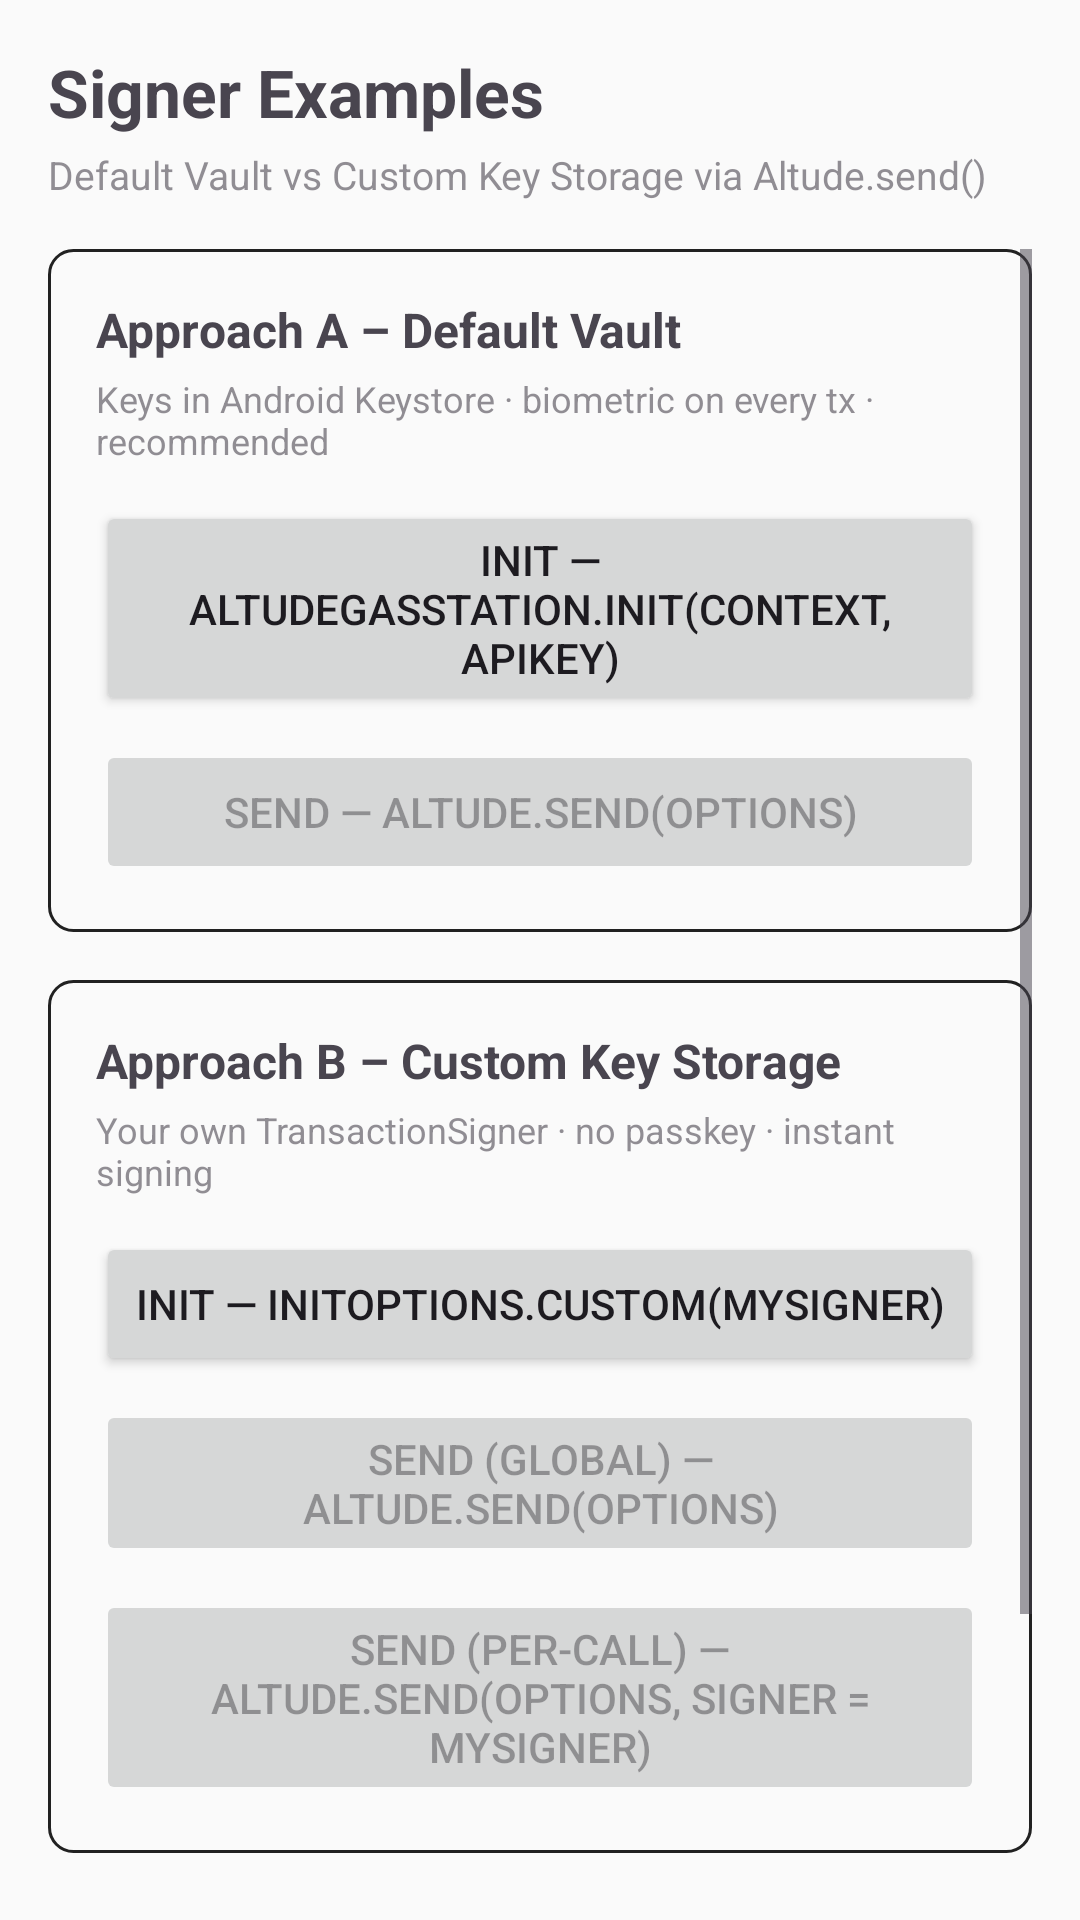

Produce the Android XML layout that renders to this screen, including the resource entries it uses.
<!-- AndroidManifest.xml: application theme Theme.Altudesdk -->
<!-- res/layout/activity_signer_examples.xml -->
<?xml version="1.0" encoding="utf-8"?>
<LinearLayout xmlns:android="http://schemas.android.com/apk/res/android"
    android:layout_width="match_parent"
    android:layout_height="match_parent"
    android:orientation="vertical"
    android:padding="16dp">

    
    <TextView
        android:layout_width="match_parent"
        android:layout_height="wrap_content"
        android:text="Signer Examples"
        android:textSize="22sp"
        android:textStyle="bold"
        android:paddingBottom="4dp" />

    <TextView
        android:layout_width="match_parent"
        android:layout_height="wrap_content"
        android:text="Default Vault vs Custom Key Storage via Altude.send()"
        android:textSize="13sp"
        android:alpha="0.6"
        android:paddingBottom="16dp" />

    
    <ScrollView
        android:layout_width="match_parent"
        android:layout_height="0dp"
        android:layout_weight="1">

        <LinearLayout
            android:layout_width="match_parent"
            android:layout_height="wrap_content"
            android:orientation="vertical">

            
            <LinearLayout
                android:layout_width="match_parent"
                android:layout_height="wrap_content"
                android:orientation="vertical"
                android:background="@drawable/rounded_background"
                android:padding="16dp"
                android:layout_marginBottom="16dp">

                <TextView
                    android:layout_width="match_parent"
                    android:layout_height="wrap_content"
                    android:text="Approach A – Default Vault"
                    android:textSize="16sp"
                    android:textStyle="bold"
                    android:paddingBottom="4dp" />

                <TextView
                    android:layout_width="match_parent"
                    android:layout_height="wrap_content"
                    android:text="Keys in Android Keystore · biometric on every tx · recommended"
                    android:textSize="12sp"
                    android:alpha="0.6"
                    android:paddingBottom="12dp" />

                <Button
                    android:id="@+id/vaultInitButton"
                    android:layout_width="match_parent"
                    android:layout_height="wrap_content"
                    android:text="Init — AltudeGasStation.init(context, apiKey)"
                    android:layout_marginBottom="8dp" />

                <Button
                    android:id="@+id/vaultSendButton"
                    android:layout_width="match_parent"
                    android:layout_height="wrap_content"
                    android:text="Send — Altude.send(options)"
                    android:enabled="false" />

            </LinearLayout>

            
            <LinearLayout
                android:layout_width="match_parent"
                android:layout_height="wrap_content"
                android:orientation="vertical"
                android:background="@drawable/rounded_background"
                android:padding="16dp"
                android:layout_marginBottom="16dp">

                <TextView
                    android:layout_width="match_parent"
                    android:layout_height="wrap_content"
                    android:text="Approach B – Custom Key Storage"
                    android:textSize="16sp"
                    android:textStyle="bold"
                    android:paddingBottom="4dp" />

                <TextView
                    android:layout_width="match_parent"
                    android:layout_height="wrap_content"
                    android:text="Your own TransactionSigner · no passkey · instant signing"
                    android:textSize="12sp"
                    android:alpha="0.6"
                    android:paddingBottom="12dp" />

                <Button
                    android:id="@+id/customInitButton"
                    android:layout_width="match_parent"
                    android:layout_height="wrap_content"
                    android:text="Init — InitOptions.custom(mySigner)"
                    android:layout_marginBottom="8dp" />

                <Button
                    android:id="@+id/customSendButton"
                    android:layout_width="match_parent"
                    android:layout_height="wrap_content"
                    android:text="Send (global) — Altude.send(options)"
                    android:enabled="false"
                    android:layout_marginBottom="8dp" />

                <Button
                    android:id="@+id/customSendPerCallButton"
                    android:layout_width="match_parent"
                    android:layout_height="wrap_content"
                    android:text="Send (per-call) — Altude.send(options, signer = mySigner)"
                    android:enabled="false" />

            </LinearLayout>

            
            <LinearLayout
                android:layout_width="match_parent"
                android:layout_height="wrap_content"
                android:orientation="vertical"
                android:background="@drawable/rounded_background"
                android:padding="16dp"
                android:layout_marginBottom="16dp">

                <TextView
                    android:layout_width="match_parent"
                    android:layout_height="wrap_content"
                    android:text="Status"
                    android:textSize="14sp"
                    android:textStyle="bold"
                    android:paddingBottom="8dp" />

                <ProgressBar
                    android:id="@+id/progressBar"
                    style="?android:attr/progressBarStyleHorizontal"
                    android:layout_width="match_parent"
                    android:layout_height="4dp"
                    android:indeterminate="true"
                    android:visibility="gone"
                    android:layout_marginBottom="8dp" />

                <TextView
                    android:id="@+id/statusText"
                    android:layout_width="match_parent"
                    android:layout_height="wrap_content"
                    android:text="Ready."
                    android:textSize="13sp"
                    android:lineSpacingMultiplier="1.4" />

            </LinearLayout>

        </LinearLayout>
    </ScrollView>

</LinearLayout>
<!-- resources referenced by this layout -->
<resources>
  <!-- drawable rounded_background (drawable) -->
  <?xml version="1.0" encoding="utf-8"?>
  <shape xmlns:android="http://schemas.android.com/apk/res/android">
      <solid android:color="?attr/colorSurface" />
      <corners android:radius="8dp" />
      <stroke
          android:width="1dp"
          android:color="?attr/colorOnSurface" />
  </shape>
  <style name="Theme.Altudesdk" parent="Theme.Material3.Light.NoActionBar">
          <item name="colorPrimary">@color/primary</item>
          <item name="colorOnPrimary">@color/on_primary</item>
          <item name="colorPrimaryContainer">@color/primary_container</item>
          <item name="colorOnPrimaryContainer">@color/on_primary_container</item>
          <item name="colorSecondary">@color/secondary</item>
          <item name="colorOnSecondary">@color/on_secondary</item>
          <item name="colorSecondaryContainer">@color/secondary_container</item>
          <item name="colorOnSecondaryContainer">@color/on_secondary_container</item>
          <item name="colorTertiary">@color/tertiary</item>
          <item name="colorOnTertiary">@color/on_tertiary</item>
          <item name="colorTertiaryContainer">@color/tertiary_container</item>
          <item name="colorOnTertiaryContainer">@color/on_tertiary_container</item>
          <item name="colorError">@color/error</item>
          <item name="colorOnError">@color/on_error</item>
          <item name="colorErrorContainer">@color/error_container</item>
          <item name="colorOnErrorContainer">@color/on_error_container</item>
          <item name="colorOutline">@color/outline</item>
          <item name="android:colorBackground">@color/background</item>
          <item name="colorOnBackground">@color/on_background</item>
          <item name="colorSurface">@color/surface</item>
          <item name="colorOnSurface">@color/on_surface</item>
      </style>
  <color name="primary">#FF6200EE</color>
  <color name="on_primary">#FFFFFFFF</color>
  <color name="primary_container">#FFBB86FC</color>
  <color name="on_primary_container">#FF3700B3</color>
  <color name="secondary">#FF03DAC5</color>
  <color name="on_secondary">#FF000000</color>
  <color name="secondary_container">#FFB1F1EA</color>
  <color name="on_secondary_container">#FF018786</color>
  <color name="tertiary">#FFFF6D00</color>
  <color name="on_tertiary">#FFFFFFFF</color>
  <color name="tertiary_container">#FFFFE0B2</color>
  <color name="on_tertiary_container">#FFCC4400</color>
  <color name="error">#FFFF0000</color>
  <color name="on_error">#FFFFFFFF</color>
  <color name="error_container">#FFFF8A80</color>
  <color name="on_error_container">#FFCC0000</color>
  <color name="outline">#FF999999</color>
  <color name="background">#FFFAFAFA</color>
  <color name="on_background">#FF212121</color>
  <color name="surface">#FFFAFAFA</color>
  <color name="on_surface">#FF212121</color>
</resources>
